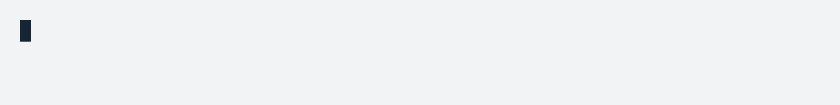
t = 0.00 s
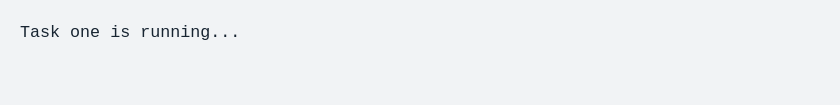
t = 1.53 s
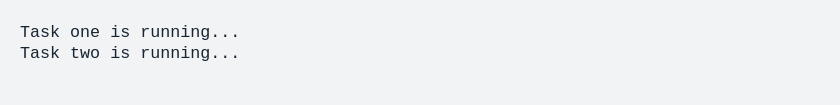
t = 3.54 s
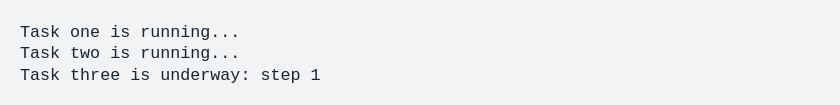
t = 5.05 s
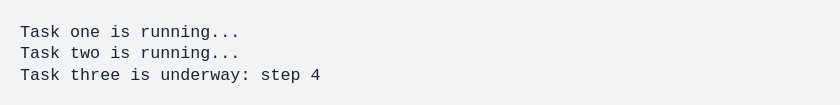
t = 6.56 s
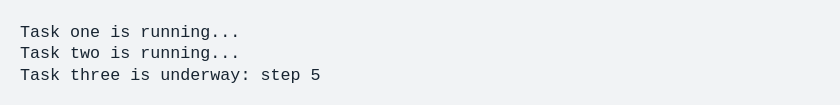
t = 8.06 s

The animated SVG that drew these frames (rendered in a browser with its animation timeline set to each time). Animation: 1 CSS @keyframes rule; frames cover the first 8.06 s, repeats indefinitely.

<svg xmlns="http://www.w3.org/2000/svg" xmlns:xlink="http://www.w3.org/1999/xlink" width="840" height="105.13"><rect width="840" height="105.13" rx="0" ry="0" class="a"></rect><svg height="65.13" viewBox="0 0 80 6.513" width="800" x="20" xmlns="http://www.w3.org/2000/svg" xmlns:xlink="http://www.w3.org/1999/xlink" y="20"><style>.a{fill:rgb(241,243,245)}.b{font-family:'Fira Code',Monaco,Consolas,Menlo,'Bitstream Vera Sans Mono','Powerline Symbols',monospace}.c{fill:rgb(23,36,49);white-space:pre}.d{fill:transparent}.e{fill:rgb(23,36,49)}.g{animation-duration:12.557862s;animation-iteration-count:infinite;animation-name:f;animation-timing-function:steps(1,end)}@keyframes f{0%{transform:translateX(-0px)}0.2%{transform:translateX(-80px)}0.2%{transform:translateX(-160px)}16.2%{transform:translateX(-240px)}16.2%{transform:translateX(-320px)}16.2%{transform:translateX(-400px)}16.2%{transform:translateX(-480px)}16.2%{transform:translateX(-560px)}32.2%{transform:translateX(-640px)}32.2%{transform:translateX(-720px)}32.2%{transform:translateX(-800px)}32.2%{transform:translateX(-880px)}32.2%{transform:translateX(-960px)}36.2%{transform:translateX(-1040px)}40.2%{transform:translateX(-1120px)}44.2%{transform:translateX(-1200px)}48.2%{transform:translateX(-1280px)}52.2%{transform:translateX(-1360px)}52.2%{transform:translateX(-1440px)}52.2%{transform:translateX(-1520px)}52.2%{transform:translateX(-1600px)}100%{transform:translateX(-1680px)}}</style><g font-family="&#x27;Fira Code&#x27;,Monaco,Consolas,Menlo,&#x27;Bitstream Vera Sans Mono&#x27;,&#x27;Powerline Symbols&#x27;,monospace" font-size="1.67" class="b"><defs><symbol id="1"><text font-size="1.67" x="0" y="1.67" class="c">Task</text><text font-size="1.67" x="5.01" y="1.67" class="c">one</text><text font-size="1.67" x="9.017999999999999" y="1.67" class="c">is</text><text font-size="1.67" x="12.024" y="1.67" class="c">running...</text></symbol><symbol id="2"><text font-size="1.67" x="0" y="1.67" class="c">Task</text><text font-size="1.67" x="5.01" y="1.67" class="c">two</text><text font-size="1.67" x="9.017999999999999" y="1.67" class="c">is</text><text font-size="1.67" x="12.024" y="1.67" class="c">running...</text></symbol><symbol id="3"><text font-size="1.67" x="0" y="1.67" class="c">Task</text><text font-size="1.67" x="5.01" y="1.67" class="c">three</text><text font-size="1.67" x="11.021999999999998" y="1.67" class="c">is</text><text font-size="1.67" x="14.027999999999999" y="1.67" class="c">underway:</text><text font-size="1.67" x="24.048" y="1.67" class="c">step</text><text font-size="1.67" x="29.058" y="1.67" class="c">1</text></symbol><symbol id="4"><text font-size="1.67" x="0" y="1.67" class="c">Task</text><text font-size="1.67" x="5.01" y="1.67" class="c">three</text><text font-size="1.67" x="11.021999999999998" y="1.67" class="c">is</text><text font-size="1.67" x="14.027999999999999" y="1.67" class="c">underway:</text><text font-size="1.67" x="24.048" y="1.67" class="c">step</text><text font-size="1.67" x="29.058" y="1.67" class="c">5</text></symbol><symbol id="a"><rect height="3" width="80" x="0" y="0" class="d"></rect></symbol><symbol id="b"><rect height="2.171" width="1.1022" class="e"></rect></symbol></defs><rect height="6.513" width="80" class="a"></rect><g class="g"><svg x="0" y="0" width="1760"><svg x="0"><use xlink:href="#a"></use><use xlink:href="#b" x="-0.0040000000000000036" y="0"></use></svg><svg x="80"><use xlink:href="#a"></use></svg><svg x="160"><use xlink:href="#a"></use><use xlink:href="#1" y="0"></use></svg><svg x="240"><use xlink:href="#a"></use><use xlink:href="#1" y="0"></use></svg><svg x="320"><use xlink:href="#a"></use><use xlink:href="#1" y="0"></use></svg><svg x="400"><use xlink:href="#a"></use><use xlink:href="#b" x="-0.0040000000000000036" y="2.146"></use><use xlink:href="#1" y="0"></use></svg><svg x="480"><use xlink:href="#a"></use><use xlink:href="#1" y="0"></use></svg><svg x="560"><use xlink:href="#a"></use><use xlink:href="#1" y="0"></use><use xlink:href="#2" y="2.171"></use></svg><svg x="640"><use xlink:href="#a"></use><use xlink:href="#1" y="0"></use><use xlink:href="#2" y="2.171"></use></svg><svg x="720"><use xlink:href="#a"></use><use xlink:href="#1" y="0"></use><use xlink:href="#2" y="2.171"></use></svg><svg x="800"><use xlink:href="#a"></use><use xlink:href="#b" x="-0.0040000000000000036" y="4.317"></use><use xlink:href="#1" y="0"></use><use xlink:href="#2" y="2.171"></use></svg><svg x="880"><use xlink:href="#a"></use><use xlink:href="#1" y="0"></use><use xlink:href="#2" y="2.171"></use></svg><svg x="960"><use xlink:href="#a"></use><use xlink:href="#1" y="0"></use><use xlink:href="#2" y="2.171"></use><use xlink:href="#3" y="4.342"></use></svg><svg x="1040"><use xlink:href="#a"></use><use xlink:href="#1" y="0"></use><use xlink:href="#2" y="2.171"></use><use xlink:href="#3" y="4.342"></use></svg><svg x="1120"><use xlink:href="#a"></use><use xlink:href="#1" y="0"></use><use xlink:href="#2" y="2.171"></use><text font-size="1.67" x="0" y="6.012" class="c">Task</text><text font-size="1.67" x="5.01" y="6.012" class="c">three</text><text font-size="1.67" x="11.021999999999998" y="6.012" class="c">is</text><text font-size="1.67" x="14.027999999999999" y="6.012" class="c">underway:</text><text font-size="1.67" x="24.048" y="6.012" class="c">step</text><text font-size="1.67" x="29.058" y="6.012" class="c">2</text></svg><svg x="1200"><use xlink:href="#a"></use><use xlink:href="#1" y="0"></use><use xlink:href="#2" y="2.171"></use><text font-size="1.67" x="0" y="6.012" class="c">Task</text><text font-size="1.67" x="5.01" y="6.012" class="c">three</text><text font-size="1.67" x="11.021999999999998" y="6.012" class="c">is</text><text font-size="1.67" x="14.027999999999999" y="6.012" class="c">underway:</text><text font-size="1.67" x="24.048" y="6.012" class="c">step</text><text font-size="1.67" x="29.058" y="6.012" class="c">3</text></svg><svg x="1280"><use xlink:href="#a"></use><use xlink:href="#1" y="0"></use><use xlink:href="#2" y="2.171"></use><text font-size="1.67" x="0" y="6.012" class="c">Task</text><text font-size="1.67" x="5.01" y="6.012" class="c">three</text><text font-size="1.67" x="11.021999999999998" y="6.012" class="c">is</text><text font-size="1.67" x="14.027999999999999" y="6.012" class="c">underway:</text><text font-size="1.67" x="24.048" y="6.012" class="c">step</text><text font-size="1.67" x="29.058" y="6.012" class="c">4</text></svg><svg x="1360"><use xlink:href="#a"></use><use xlink:href="#1" y="0"></use><use xlink:href="#2" y="2.171"></use><use xlink:href="#4" y="4.342"></use></svg><svg x="1440"><use xlink:href="#a"></use><use xlink:href="#1" y="0"></use><use xlink:href="#2" y="2.171"></use><use xlink:href="#4" y="4.342"></use></svg><svg x="1520"><use xlink:href="#a"></use><use xlink:href="#1" y="0"></use><use xlink:href="#2" y="2.171"></use><use xlink:href="#4" y="4.342"></use></svg><svg x="1600"><use xlink:href="#a"></use><use xlink:href="#1" y="0"></use><use xlink:href="#2" y="2.171"></use><use xlink:href="#4" y="4.342"></use></svg><svg x="1680"><use xlink:href="#a"></use><use xlink:href="#1" y="0"></use><use xlink:href="#2" y="2.171"></use><use xlink:href="#4" y="4.342"></use></svg></svg></g></g></svg></svg>
